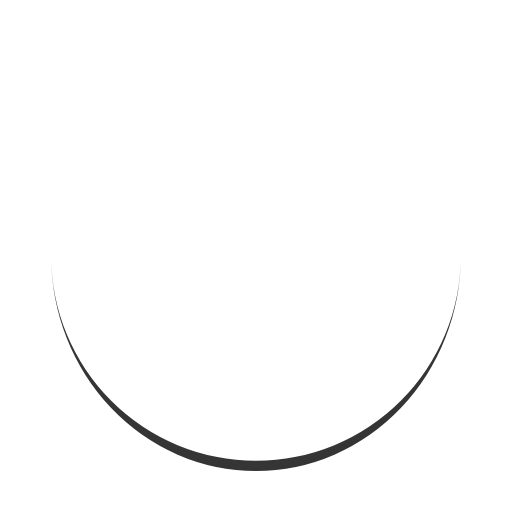
t = 0.00 s
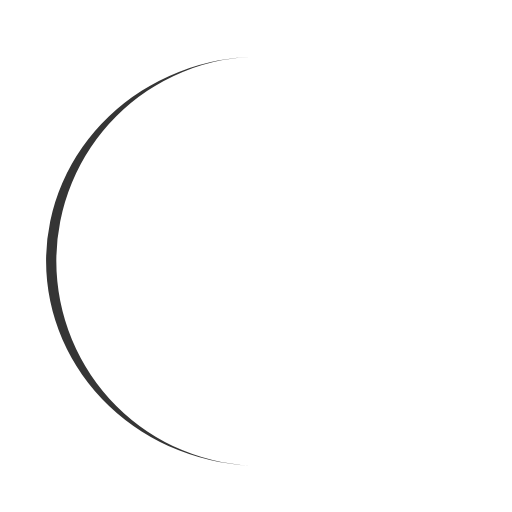
t = 0.23 s
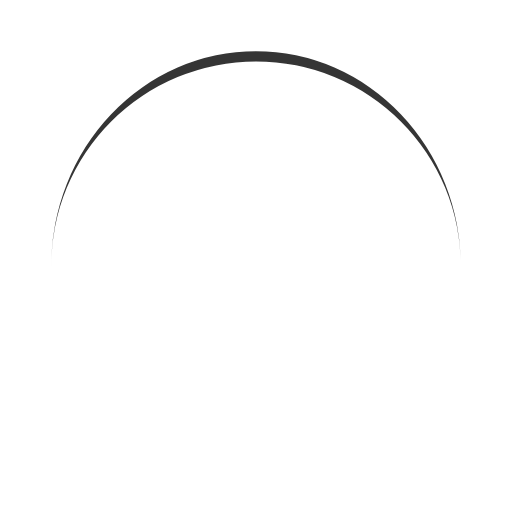
t = 0.45 s
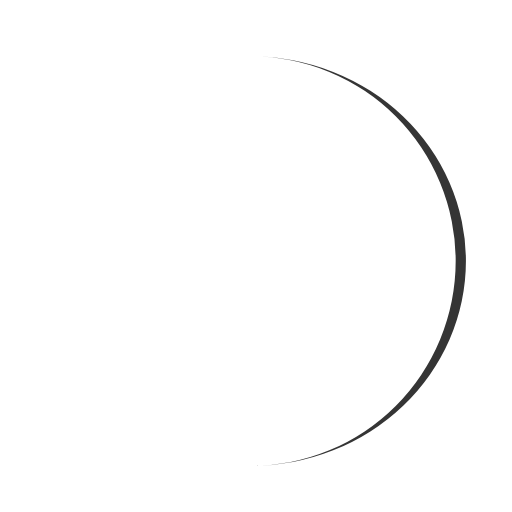
t = 0.68 s

The animated SVG that drew these frames (rendered in a browser with its animation timeline set to each time). Animation: 1 SMIL element (animateTransform=1); one cycle of 0.90 s, repeats indefinitely.

<svg width="200px"  height="200px"  xmlns="http://www.w3.org/2000/svg" viewBox="0 0 100 100" preserveAspectRatio="xMidYMid" class="lds-eclipse" style="background: none;"><path ng-attr-d="{{config.pathCmd}}" ng-attr-fill="{{config.color}}" stroke="none" d="M10 50A40 40 0 0 0 90 50A40 42 0 0 1 10 50" fill="#353535" transform="rotate(359.928 50.0075 51.0076)"><animateTransform attributeName="transform" type="rotate" calcMode="linear" values="0 50 51;360 50 51" keyTimes="0;1" dur="0.9s" begin="0s" repeatCount="indefinite"></animateTransform></path></svg>
